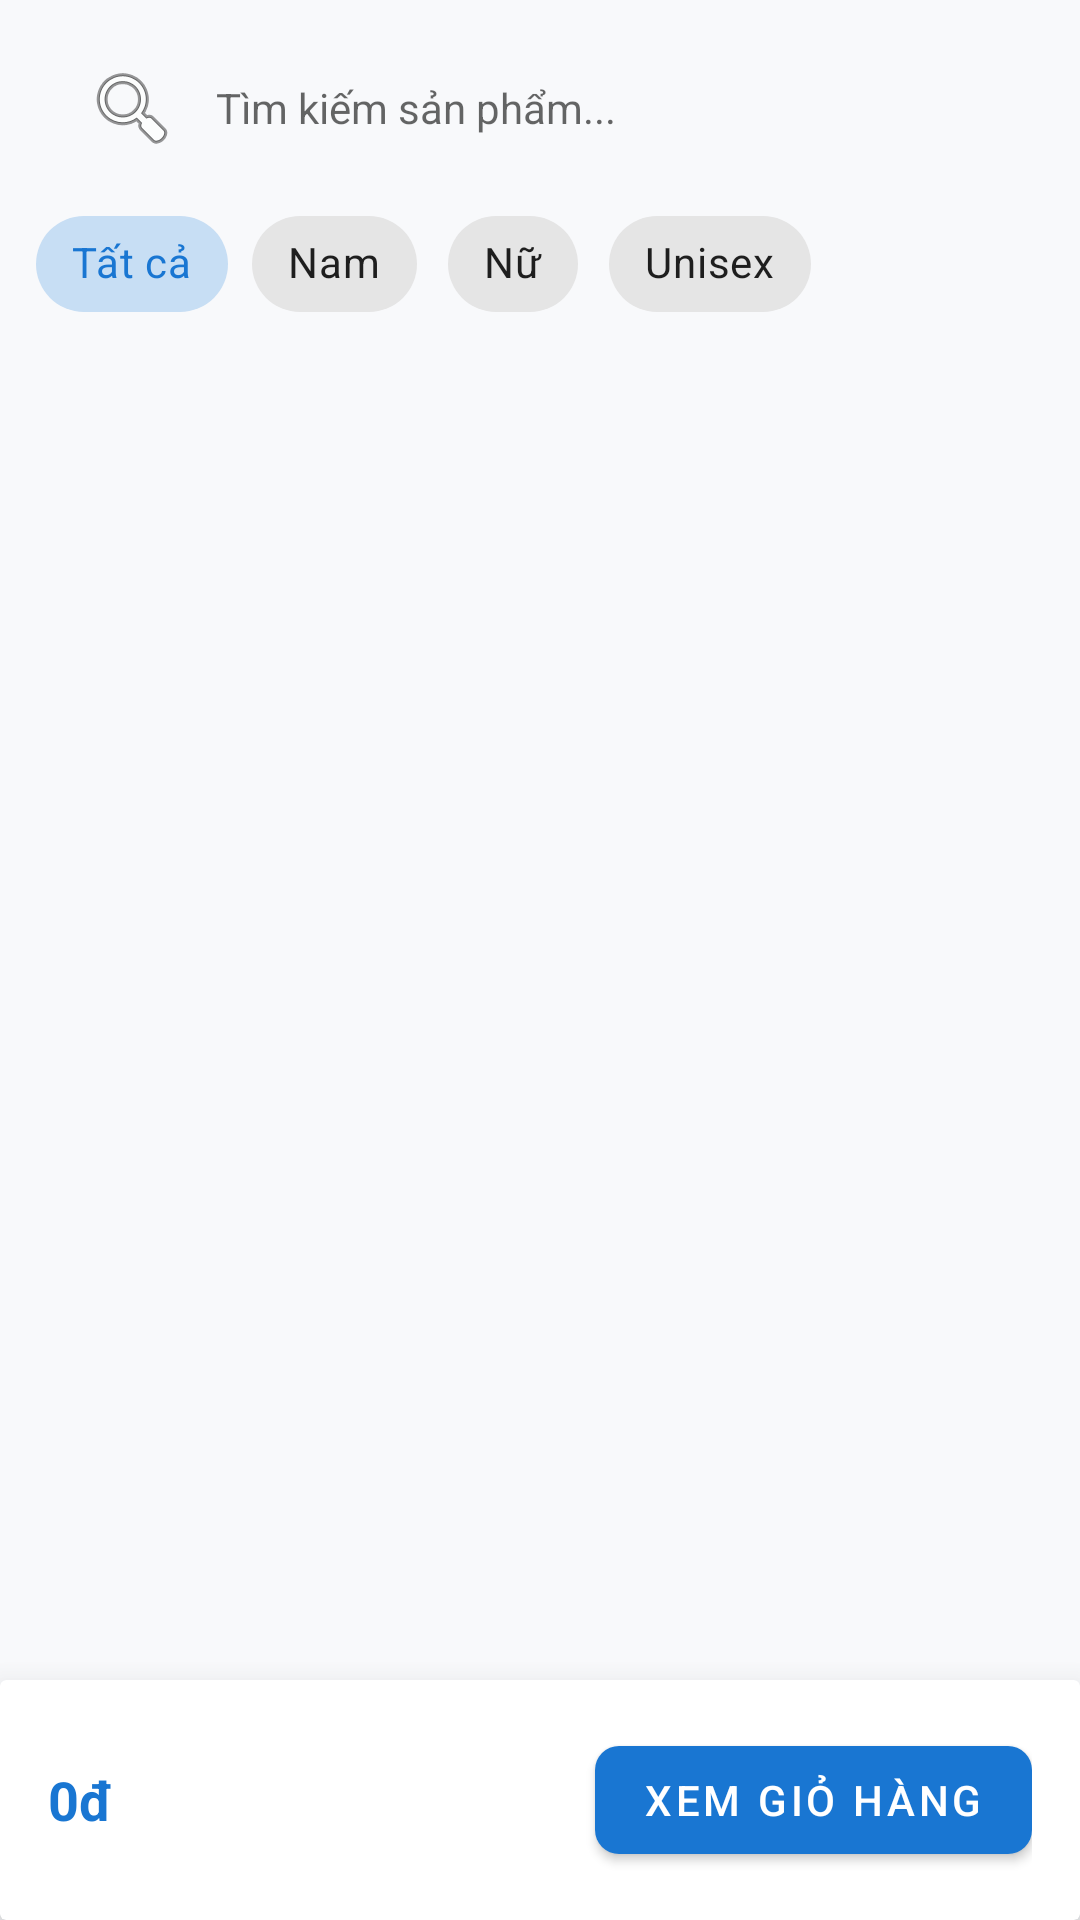

Here is an Android app screen rendered from its layout file. Give the layout XML and the strings, colors and styles it references.
<!-- AndroidManifest.xml: application theme Theme.POS -->
<!-- res/layout/fragment_sale.xml -->
<?xml version="1.0" encoding="utf-8"?>
<androidx.constraintlayout.widget.ConstraintLayout xmlns:android="http://schemas.android.com/apk/res/android"
    xmlns:app="http://schemas.android.com/apk/res-auto"
    xmlns:tools="http://schemas.android.com/tools"
    android:layout_width="match_parent"
    android:layout_height="match_parent"
    android:background="#F8F9FB">

    
    <EditText
        android:id="@+id/etSearchSale"
        android:layout_width="match_parent"
        android:layout_height="48dp"
        android:layout_margin="12dp"
        android:background="@drawable/search_bg"
        android:drawableStart="@android:drawable/ic_menu_search"
        android:drawablePadding="12dp"
        android:hint="Tìm kiếm sản phẩm..."
        android:paddingLeft="16dp"
        android:paddingRight="16dp"
        android:textSize="14sp"
        app:layout_constraintTop_toTopOf="parent" />

    
    <HorizontalScrollView
        android:id="@+id/scrollFilters"
        android:layout_width="match_parent"
        android:layout_height="wrap_content"
        android:layout_marginTop="4dp"
        android:scrollbars="none"
        app:layout_constraintTop_toBottomOf="@+id/etSearchSale">
        <com.google.android.material.chip.ChipGroup
            android:id="@+id/chipGroupFilters"
            android:layout_width="wrap_content"
            android:layout_height="wrap_content"
            android:paddingLeft="12dp"
            android:paddingRight="12dp"
            app:singleSelection="true">
            <com.google.android.material.chip.Chip
                android:id="@+id/chipAll"
                style="@style/Widget.MaterialComponents.Chip.Choice"
                android:layout_width="wrap_content"
                android:layout_height="wrap_content"
                android:checked="true"
                android:text="Tất cả" />
            <com.google.android.material.chip.Chip
                android:id="@+id/chipNam"
                style="@style/Widget.MaterialComponents.Chip.Choice"
                android:layout_width="wrap_content"
                android:layout_height="wrap_content"
                android:text="Nam" />
            <com.google.android.material.chip.Chip
                android:id="@+id/chipNu"
                style="@style/Widget.MaterialComponents.Chip.Choice"
                android:layout_width="wrap_content"
                android:layout_height="wrap_content"
                android:text="Nữ" />
            <com.google.android.material.chip.Chip
                android:id="@+id/chipUnisex"
                style="@style/Widget.MaterialComponents.Chip.Choice"
                android:layout_width="wrap_content"
                android:layout_height="wrap_content"
                android:text="Unisex" />
        </com.google.android.material.chip.ChipGroup>
    </HorizontalScrollView>

    
    <androidx.recyclerview.widget.RecyclerView
        android:id="@+id/rvProductSelection"
        android:layout_width="match_parent"
        android:layout_height="0dp"
        android:paddingLeft="6dp"
        android:paddingRight="6dp"
        app:layout_constraintBottom_toTopOf="@+id/bottomCartSummary"
        app:layout_constraintTop_toBottomOf="@+id/scrollFilters"
        tools:listitem="@layout/item_product_grid" />

    
    <androidx.cardview.widget.CardView
        android:id="@+id/bottomCartSummary"
        android:layout_width="match_parent"
        android:layout_height="wrap_content"
        app:cardElevation="16dp"
        app:layout_constraintBottom_toBottomOf="parent">
        <LinearLayout
            android:layout_width="match_parent"
            android:layout_height="wrap_content"
            android:orientation="horizontal"
            android:padding="16dp"
            android:gravity="center_vertical">
            <LinearLayout
                android:layout_width="0dp"
                android:layout_height="wrap_content"
                android:layout_weight="1"
                android:orientation="vertical">
                <TextView
                    android:id="@+id/tvTotal"
                    android:layout_width="wrap_content"
                    android:layout_height="wrap_content"
                    android:text="0đ"
                    android:textStyle="bold"
                    android:textSize="18sp"
                    android:textColor="#1976D2"/>
            </LinearLayout>
            <com.google.android.material.button.MaterialButton
                android:id="@+id/btnViewCart"
                android:layout_width="wrap_content"
                android:layout_height="wrap_content"
                android:text="XEM GIỎ HÀNG"
                app:cornerRadius="8dp" />
        </LinearLayout>
    </androidx.cardview.widget.CardView>

    
    <LinearLayout
        android:layout_width="0dp"
        android:layout_height="0dp"
        android:visibility="gone"
        tools:ignore="MissingConstraints">
        <EditText android:id="@+id/etCustomerName" android:layout_width="wrap_content" android:layout_height="wrap_content" android:text="" />
        <EditText android:id="@+id/etCustomerPhone" android:layout_width="wrap_content" android:layout_height="wrap_content" android:text="" />
        <androidx.recyclerview.widget.RecyclerView android:id="@+id/rvCart" android:layout_width="wrap_content" android:layout_height="wrap_content" />
        <com.google.android.material.button.MaterialButtonToggleGroup android:id="@+id/togglePaymentMethod" android:layout_width="wrap_content" android:layout_height="wrap_content" />
        <com.google.android.material.button.MaterialButton android:id="@+id/btnCheckout" android:layout_width="wrap_content" android:layout_height="wrap_content" />
        <TextView android:id="@+id/tvSubtotal" android:layout_width="wrap_content" android:layout_height="wrap_content" />
        <ImageButton android:id="@+id/btnClearCart" android:layout_width="wrap_content" android:layout_height="wrap_content" />
        <LinearLayout android:id="@+id/layoutEmptyCart" android:layout_width="wrap_content" android:layout_height="wrap_content" />
        <EditText android:id="@+id/etVoucher" android:layout_width="wrap_content" android:layout_height="wrap_content" />
    </LinearLayout>

</androidx.constraintlayout.widget.ConstraintLayout>
<!-- res/layout/item_product_grid.xml (included above) -->
<?xml version="1.0" encoding="utf-8"?>
<androidx.cardview.widget.CardView xmlns:android="http://schemas.android.com/apk/res/android"
    xmlns:app="http://schemas.android.com/apk/res-auto"
    android:layout_width="match_parent"
    android:layout_height="wrap_content"
    android:layout_margin="6dp"
    app:cardCornerRadius="12dp"
    app:cardElevation="3dp">

    <LinearLayout
        android:layout_width="match_parent"
        android:layout_height="wrap_content"
        android:orientation="vertical">

        <ImageView
            android:id="@+id/ivProduct"
            android:layout_width="match_parent"
            android:layout_height="120dp"
            android:scaleType="centerCrop"
            android:src="@android:drawable/ic_menu_gallery" />

        <LinearLayout
            android:layout_width="match_parent"
            android:layout_height="wrap_content"
            android:orientation="vertical"
            android:padding="10dp">

            <TextView
                android:id="@+id/tvProductBrand"
                android:layout_width="wrap_content"
                android:layout_height="wrap_content"
                android:text="BRAND"
                android:textColor="#757575"
                android:textSize="9sp"
                android:textAllCaps="true"/>

            <TextView
                android:id="@+id/tvProductName"
                android:layout_width="match_parent"
                android:layout_height="wrap_content"
                android:text="Product Name"
                android:textColor="#333333"
                android:textSize="13sp"
                android:textStyle="bold"
                android:maxLines="1"
                android:ellipsize="end" />

            <RelativeLayout
                android:layout_width="match_parent"
                android:layout_height="wrap_content"
                android:layout_marginTop="6dp">

                <TextView
                    android:id="@+id/tvPrice"
                    android:layout_width="wrap_content"
                    android:layout_height="wrap_content"
                    android:layout_centerVertical="true"
                    android:text="0đ"
                    android:textColor="#1976D2"
                    android:textSize="14sp"
                    android:textStyle="bold" />

                <TextView
                    android:id="@+id/tvStockGrid"
                    android:layout_width="wrap_content"
                    android:layout_height="wrap_content"
                    android:layout_toEndOf="@id/tvPrice"
                    android:layout_marginStart="8dp"
                    android:layout_centerVertical="true"
                    android:text="Kho: 0"
                    android:textColor="#2E7D32"
                    android:textSize="11sp"
                    android:textStyle="bold" />

                <TextView
                    android:id="@+id/tvVariantCount"
                    android:layout_width="wrap_content"
                    android:layout_height="wrap_content"
                    android:layout_marginEnd="40dp"
                    android:layout_alignParentEnd="true"
                    android:layout_centerVertical="true"
                    android:background="#F0F0F0"
                    android:paddingLeft="6dp"
                    android:paddingRight="6dp"
                    android:paddingTop="2dp"
                    android:paddingBottom="2dp"
                    android:text="2 loại"
                    android:textColor="#757575"
                    android:textSize="10sp" />

                <com.google.android.material.button.MaterialButton
                    android:id="@+id/btnAddToCart"
                    style="@style/Widget.MaterialComponents.Button.Icon"
                    android:layout_width="32dp"
                    android:layout_height="32dp"
                    android:layout_alignParentEnd="true"
                    android:padding="0dp"
                    android:backgroundTint="#1976D2"
                    app:icon="@android:drawable/ic_input_add"
                    app:iconGravity="textStart"
                    app:iconPadding="0dp"
                    app:iconTint="@color/white"
                    app:cornerRadius="8dp"/>
            </RelativeLayout>

        </LinearLayout>
    </LinearLayout>
</androidx.cardview.widget.CardView>
<!-- resources referenced by this layout -->
<resources>
  <style name="Theme.POS" parent="Base.Theme.POS" />
  <style name="Base.Theme.POS" parent="Theme.MaterialComponents.DayNight.NoActionBar">
          
          <item name="colorPrimary">#1976D2</item>
          <item name="colorPrimaryVariant">#0D47A1</item>
          <item name="colorOnPrimary">@color/white</item>
      </style>
  <!-- not gathered from this repository: default colours our renderer supplied (Android Studio template values) -->
  <color name="white">#FFFFFFFF</color>
</resources>
